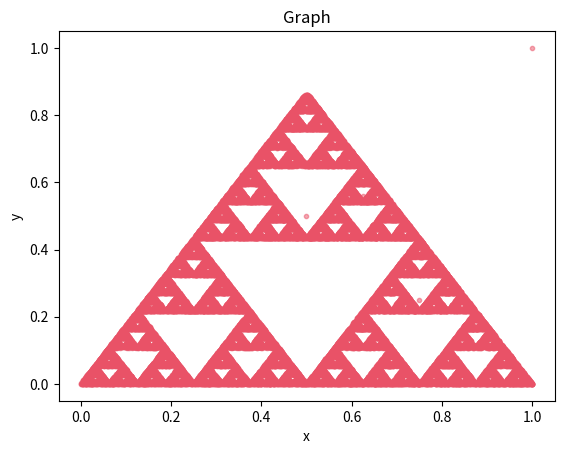

Here is the Python script that generated this plot:
'''
# IteratedFunctionSystem
- Code By Michael Sherif Naguib
- license: MIT open source
- Date: 12/20/18
- @University of Tulsa
- Description: a class for creating iterated function systems


## Documentation
- A lot of the code used here was based on the chaotic fractal code... this is more just an storage than anything else...
- more modular code for rapid testing was the key...
### class ```IFS```: (essentially a static class: collection of functions useful for iterated function systems)
#### method (static)```run(self,vector_func,max_points=50000,stop_func=lambda __,_: False,initial_point=np.array([1,1]),status=True)```
- generates a sequence of points and returns the x and y values as a tuple containing np arrays for x and y respectivly ex. (np.array([1]),np.array([2]))
- ```vector_func```: takes a np array of two nums and returns a new array 
- ```stop_func```: is passed number of points computed and the most recent point and should return true to stop or false to contine
- ```max_points```: is the maximum number of points to compute
- ```initial_point```: is the starting poin defaults to value stated above
- ```status```: logs a progress bar indicating how close it is to finishing...
#### method (static) ```affine(self,x_vect,theta=0,stretch= np.array([[1,1],[1,1]]) ,shift=np.array([0,0]))```
- Preforms an affine transformation on a row vector name x_vect
- ```x_vect```: the input vector as a numpy array ex. x_vect = np.array([0,42])
- ```theta```: the angle to rotate the input vector by... NOTE: the stretch array can influence rotation too
- ```stretch```: a matrix to stretch the x_vect by
- ```shift```: is added to the x_vect to shift it...
#### method (static) ```chaoticAffineGenerator(constants)```:
- function takes a set of constants as described below and builds a new probabilistic function that selects based on the groups of constants
- returns that new function so it can be used throught other programs (curried function...)
- ```constants```: is essentially a list of functions in the form: 
```
[
    [
    np.array([[a,b],[c,d]]),    #stretch x and y using this matrix
    np.array([h,k]),            #add this to the vector (shift x and y)
    t,                          #rotate the vector by this angle
    p,                          #probability as a fraction that this function is selected
    ]
    ... etc ...
    another set of constants
]
```
#### ```plot(points_tuple,x_name="x",y_name="y",title="Graph",heat=False)```:
- takes input values and plots them as a scatter plot...
- ```points_tuple```: where the first item is a np array corresponding to x values and the seccond item the y values 
- ```x_name```: the name of the x axis
- ```y_name```: the name of the y axis
- ```title```: the name title of the graph
- ```heat```: if heat is true a heatmap is plotted instead of a scatterplot
#### method (static) ```quickAffine(self,x_vect,stretch= np.array([[1,1],[1,1]]) ,shift=np.array([0,0]))```
- Preforms an affine transformation on a row vector name x_vect BUT does not explicitly calculate rotation... faster
- ```x_vect```: the input vector as a numpy array ex. x_vect = np.array([0,42])
- ```stretch```: a matrix to stretch the x_vect by
- ```shift```: is added to the x_vect to shift it...
#### method (static) ```chaoticQuickAffineGenerator(constants)```:
- function takes a set of constants as described below and builds a new probabilistic function that selects based on the groups of constants
- returns that new function so it can be used throught other programs (curried function...)...
- gains a speed boost by not calculating rotation by theta...
- ```constants```: is essentially a list of functions .... see ```chaoticAffineGenerator``` constants argument
'''

#imports
import numpy as np
import random
import math
import matplotlib.pyplot as plt
import sys
import tqdm

# IFS class
class IFS:
    #Runs the iterated function system:
    @staticmethod
    def run(vector_func,stop_func = lambda __,_: False,max_points=50000,initial_point=np.array([1,1]),status=True):
        #store the computed points: (add edge case in manually)
        x_cord=[initial_point.item(0)]
        y_cord=[initial_point.item(1)]

        #The loop
        prev_point = initial_point
        created_range = tqdm.tqdm(range(1,max_points+1)) if status else range(1,max_points+1)
        for i in created_range:
            if(stop_func(i,prev_point)): # i is the point count
                break
            #otherwise calc the next point
            prev_point = vector_func(prev_point)
            x_cord.append(prev_point.item(0))
            y_cord.append(prev_point.item(1))
        #return the point cords
        return (np.array(x_cord),np.array(y_cord))
    # Affine Transformation: R(Sx) + m    R Rotation matrix S stretch x vector m shift
    @staticmethod
    def affine(x_vect,theta=0,stretch= np.array([[1,1],[1,1]]) ,shift=np.array([0,0])):
        R = np.array([[np.cos(theta),-np.sin(theta)],[np.sin(theta),np.cos(theta)]])
        return np.add(np.matmul(R,np.matmul(stretch,x_vect)), shift.transpose())
    #builds a function based off the constants and returns it... 
    @staticmethod
    def chaoticAffineGenerator(constants):
        #CONSTANTS: the index locaiton of the desired values in each
        PROBABILITY_INDEX=3
        THETA_INDEX=2
        STRETCH_INDEX=0
        SHIFT_INDEX=1
        # Sum Probabilities of Transforms
        allProbabilities = []
        for constant in constants:
            allProbabilities.append(constant[PROBABILITY_INDEX])
        def curriedFunc(x_vector):
            #recalculate this each time...
            probs = allProbabilities
            transformations = constants
            #select a random transformation
            k = (np.random.choice(len(transformations), 1, p=allProbabilities))[0]
            trans = transformations[k]
            #apply it
            return (IFS.affine(x_vector,theta=trans[THETA_INDEX],stretch=trans[STRETCH_INDEX],shift=trans[SHIFT_INDEX])).transpose()
        return curriedFunc
    #plots the points
    @staticmethod
    def plot(points_tuple,x_name="x",y_name="y",title="Graph",heat=False):
        #setup
        x=points_tuple[0]
        y =points_tuple[1]
        if heat:
            heatmap, xedges, yedges = np.histogram2d(points_tuple[0], points_tuple[1], bins=1000)
            extent = [xedges[0], xedges[-1], yedges[0], yedges[-1]]
            plt.clf()
            plt.imshow(heatmap.T, extent=extent, origin='lower')
            plt.show()
        else:
            plt.title(title)
            plt.xlabel(x_name)
            plt.ylabel(y_name)
            #Plot the points
            plt.scatter(points_tuple[0], points_tuple[1], c=[(random.random(),random.random(),random.random())], s=np.pi * 3, alpha=0.5)
            plt.show()

    #quick Affine: rotation matrix often not used so cut those operations out to improve speed
    @staticmethod
    def quickAffine(x_vector,stretch= np.array([[1,1],[1,1]]),shift=np.array([0,0])):
        return np.add(np.matmul(stretch,x_vector), shift.transpose())
    #quick affine: ignores calculating rotation matrix: 
    @staticmethod
    def chaoticQuickAffineGenerator(constants):
        #CONSTANTS: the index locaiton of the desired values in each
        PROBABILITY_INDEX=3
        #THETA_INDEX=2 #Quick affine does not use rotation matrix....
        STRETCH_INDEX=0
        SHIFT_INDEX=1
        # Sum Probabilities of Transforms
        allProbabilities = []
        for constant in constants:
            allProbabilities.append(constant[PROBABILITY_INDEX])
        def curriedFunc(x_vector):
            #recalculate this each time...
            probs = allProbabilities
            transformations = constants
            #select a random transformation
            k = (np.random.choice(len(transformations), 1, p=allProbabilities))[0]
            trans = transformations[k]
            #apply it
            return (IFS.quickAffine(x_vector,stretch=trans[STRETCH_INDEX],shift=trans[SHIFT_INDEX])).transpose()
        return curriedFunc
#Begin test
if __name__ == "__main__":
    print("A test of the Iterated function System:")
    # Serenpenski Triangle
    triangle = [
        [np.array([[0.5,0],[0,0.5]]),np.array([0,0]),0,0.33],
        [np.array([[0.5,0],[0,0.5]]),np.array([0.5,0]),0,0.33],
        [np.array([[0.5,0.0],[0.0,0.5]]),np.array([0.25,0.433]),0,0.34]
    ]

    #create the curried function off of the constants or supply a function yourself that takes np.array and returns np.array
    func = IFS.chaoticAffineGenerator(triangle)

    #create the stopping function: stop if the quantity of points is 10000 
    #do_stop = lambda quant,point: quant==1000

    #do the calculation
    point_data = IFS.run(func)#     ,stop_func=do_stop)
    
    #display the data
    IFS.plot(point_data)
